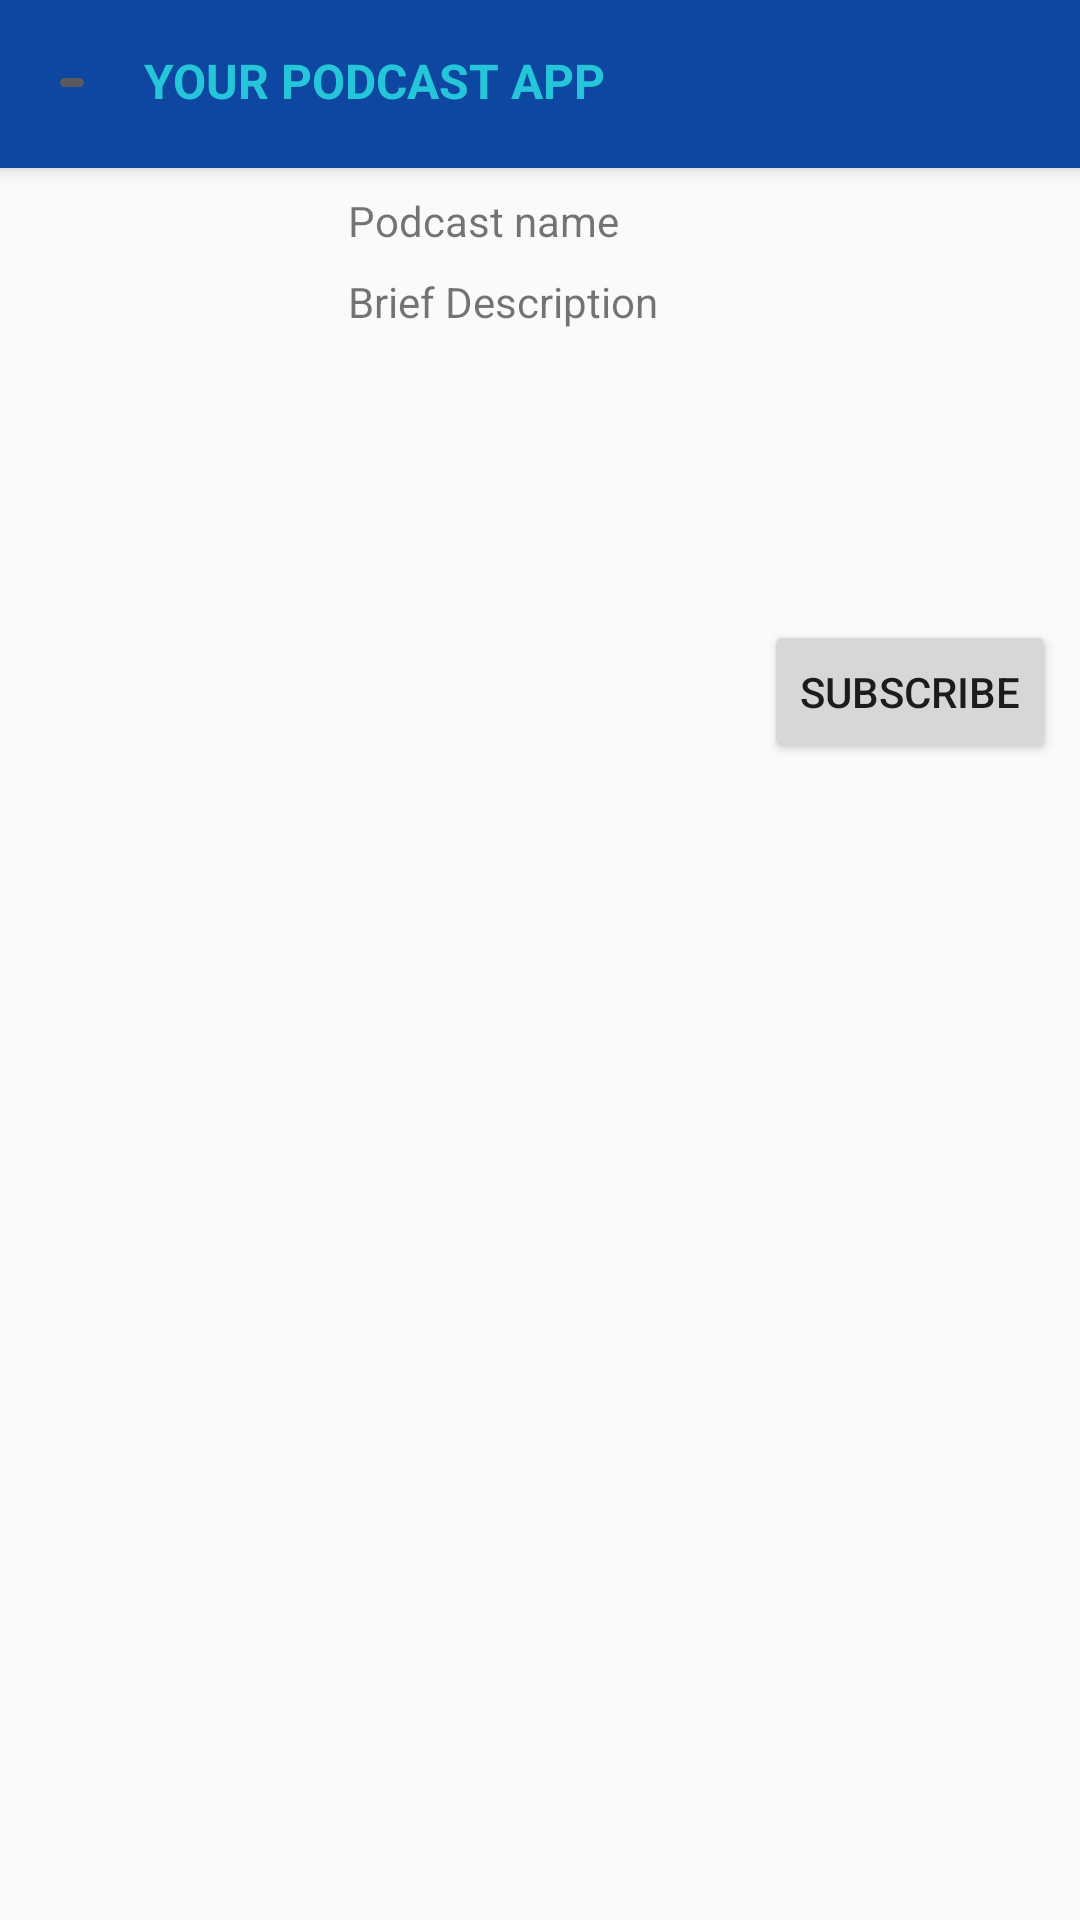

Produce the Android XML layout that renders to this screen, including the resource entries it uses.
<!-- AndroidManifest.xml: application theme AppTheme -->
<!-- res/layout/podcast_details.xml -->
<?xml version="1.0" encoding="utf-8"?>
<android.support.constraint.ConstraintLayout xmlns:android="http://schemas.android.com/apk/res/android"
    xmlns:app="http://schemas.android.com/apk/res-auto"
    xmlns:tools="http://schemas.android.com/tools"
    android:layout_width="match_parent"
    android:layout_height="match_parent"
    android:focusableInTouchMode="true">

    <TextView
        android:id="@+id/podcast_details_brief_description"
        android:layout_width="0dp"
        android:layout_height="0dp"
        android:layout_marginBottom="@dimen/standard_margin"
        android:layout_marginEnd="@dimen/standard_margin"
        android:layout_marginStart="@dimen/standard_margin"
        android:layout_marginTop="@dimen/standard_margin"
        android:text="@string/brief_description"

        app:layout_constraintBottom_toTopOf="@+id/guideline2"
        app:layout_constraintEnd_toEndOf="parent"
        app:layout_constraintHorizontal_bias="0.0"
        app:layout_constraintStart_toEndOf="@+id/podcast_details_image"
        app:layout_constraintTop_toBottomOf="@+id/podcast_name_tv"
        app:layout_constraintVertical_bias="1.0" />

    <android.support.design.widget.AppBarLayout
        android:id="@+id/toolBarSearchResult"
        android:layout_width="match_parent"
        android:layout_height="@dimen/app_bar_layout_height"
        android:background="@color/colorPrimary"
        android:elevation="@dimen/app_bar_layout_elevation"
        app:layout_constraintEnd_toEndOf="parent"
        app:layout_constraintStart_toStartOf="parent"
        app:layout_constraintTop_toTopOf="parent"
        app:theme="@style/ThemeOverlay.AppCompat.Dark.ActionBar">

        <LinearLayout
            android:layout_width="match_parent"
            android:layout_height="match_parent">

            <ImageButton
                android:id="@+id/action_up"
                android:layout_width="@dimen/normal_width"
                android:layout_height="@dimen/typical_button_height"
                android:layout_marginStart="@dimen/bigger_margin"
                android:layout_marginTop="@dimen/big_margin"
                android:contentDescription="@string/back_button"
                android:src="@drawable/ic_arrow_back"
                app:layout_constraintEnd_toEndOf="parent"
                app:layout_constraintTop_toTopOf="parent" />

            <TextView
                android:layout_width="wrap_content"
                android:layout_height="wrap_content"
                android:layout_marginStart="@dimen/bigger_margin"
                android:layout_marginTop="@dimen/bigger_margin"
                android:gravity="start"
                android:text="@string/app_name"
                android:textAllCaps="true"
                android:textColor="@color/colorAccent"
                android:textSize="@dimen/bigger_margin"
                android:textStyle="bold"
                app:layout_constraintStart_toStartOf="parent" />

        </LinearLayout>

    </android.support.design.widget.AppBarLayout>

    <ImageView
        android:id="@+id/podcast_details_image"
        android:layout_width="@dimen/image_width"
        android:layout_height="@dimen/image_height"
        android:layout_marginStart="@dimen/standard_margin"
        android:layout_marginTop="@dimen/standard_margin"
        android:contentDescription="@string/podcast_artwork"
        app:layout_constraintStart_toStartOf="parent"
        app:layout_constraintTop_toBottomOf="@+id/toolBarSearchResult" />

    <TextView
        android:id="@+id/podcast_name_tv"
        android:layout_width="0dp"
        android:layout_height="wrap_content"
        android:layout_marginStart="@dimen/standard_margin"
        android:layout_marginTop="@dimen/standard_margin"
        android:text="@string/podcast_name"
        app:layout_constraintStart_toEndOf="@+id/podcast_details_image"
        app:layout_constraintTop_toBottomOf="@+id/toolBarSearchResult" />

    <android.support.v7.widget.RecyclerView
        android:id="@+id/podcast_details_episodes_rv"
        android:layout_width="0dp"
        android:layout_height="0dp"
        android:layout_marginBottom="@dimen/standard_margin"
        android:layout_marginEnd="@dimen/standard_margin"
        android:layout_marginStart="@dimen/standard_margin"
        android:layout_marginTop="@dimen/standard_margin"
        app:layout_constraintBottom_toBottomOf="parent"
        app:layout_constraintEnd_toEndOf="parent"
        app:layout_constraintStart_toStartOf="parent"
        app:layout_constraintTop_toTopOf="@+id/guideline3" />

    <Button
        android:id="@+id/podcast_details_subscribe_button"
        android:layout_width="wrap_content"
        android:layout_height="wrap_content"
        android:layout_marginEnd="@dimen/standard_margin"
        android:layout_marginTop="@dimen/standard_margin"
        android:text="@string/subscribe"
        app:layout_constraintEnd_toEndOf="parent"
        app:layout_constraintTop_toTopOf="@+id/guideline2" />

    <android.support.constraint.Guideline
        android:id="@+id/guideline2"
        android:layout_width="wrap_content"
        android:layout_height="wrap_content"
        android:orientation="horizontal"
        app:layout_constraintGuide_percent="0.31040564" />

    <android.support.constraint.Guideline
        android:id="@+id/guideline3"
        android:layout_width="wrap_content"
        android:layout_height="wrap_content"
        android:orientation="horizontal"
        app:layout_constraintGuide_percent="0.4250441" />

</android.support.constraint.ConstraintLayout>
<!-- resources referenced by this layout -->
<resources>
  <color name="colorAccent">#26c6da</color>
  <color name="colorPrimary">#0d47a1</color>
  <dimen name="app_bar_layout_elevation">4dp</dimen>
  <dimen name="app_bar_layout_height">56dp</dimen>
  <dimen name="big_margin">20dp</dimen>
  <dimen name="bigger_margin">16dp</dimen>
  <dimen name="image_height">100dp</dimen>
  <dimen name="image_width">100dp</dimen>
  <dimen name="normal_width">16dp</dimen>
  <dimen name="standard_margin">8dp</dimen>
  <dimen name="typical_button_height">15dp</dimen>
  <string name="app_name">Your Podcast App</string>
  <string name="back_button">Back button</string>
  <string name="brief_description">Brief Description</string>
  <string name="podcast_artwork">Podcast artwork</string>
  <string name="podcast_name">Podcast name</string>
  <string name="subscribe">Subscribe</string>
  <style name="AppTheme" parent="Theme.AppCompat.Light.NoActionBar">
          
          <item name="coordinatorLayoutStyle">@style/Widget.Support.CoordinatorLayout</item>
          <item name="colorPrimary">@color/colorPrimary</item>
          <item name="colorPrimaryDark">@color/colorPrimaryDark</item>
          <item name="colorAccent">@color/colorAccent</item>
      </style>
  <color name="colorPrimaryDark">#002171</color>
</resources>
